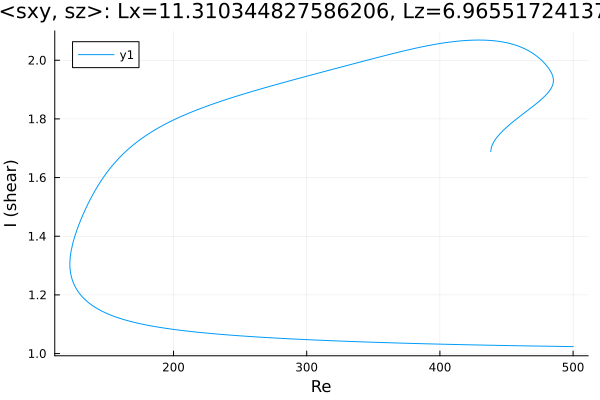

Source data for this figure (header and first rows):
Re, shear
500.0, 1.024
499.6, 1.024
498.2, 1.024
496.7, 1.024
495.3, 1.024
493.9, 1.024
492.5, 1.024
491.1, 1.024
489.7, 1.024
488.3, 1.024
486.8, 1.025
485.4, 1.025
484, 1.025
482.6, 1.025
481.2, 1.025
479.8, 1.025
478.4, 1.025
476.9, 1.025
475.5, 1.025
474.1, 1.025
472.7, 1.026
471.3, 1.026
469.9, 1.026
468.5, 1.026
467, 1.026
465.6, 1.026
464.2, 1.026
462.8, 1.026
461.4, 1.026
460, 1.027
458.6, 1.027
457.4, 1.027
456, 1.027
454.5, 1.027
453.1, 1.027
451.7, 1.027
450.3, 1.027
448.9, 1.027
447.5, 1.028
446.1, 1.028
444.6, 1.028
443.2, 1.028
441.8, 1.028
440.4, 1.028
439, 1.028
437.6, 1.028
436.2, 1.029
434.7, 1.029
433.3, 1.029
431.9, 1.029
430.5, 1.029
429.1, 1.029
427.7, 1.029
426.3, 1.029
424.8, 1.03
423.4, 1.03
422, 1.03
420.6, 1.03
419.2, 1.03
417.8, 1.03
... 619 more rows
